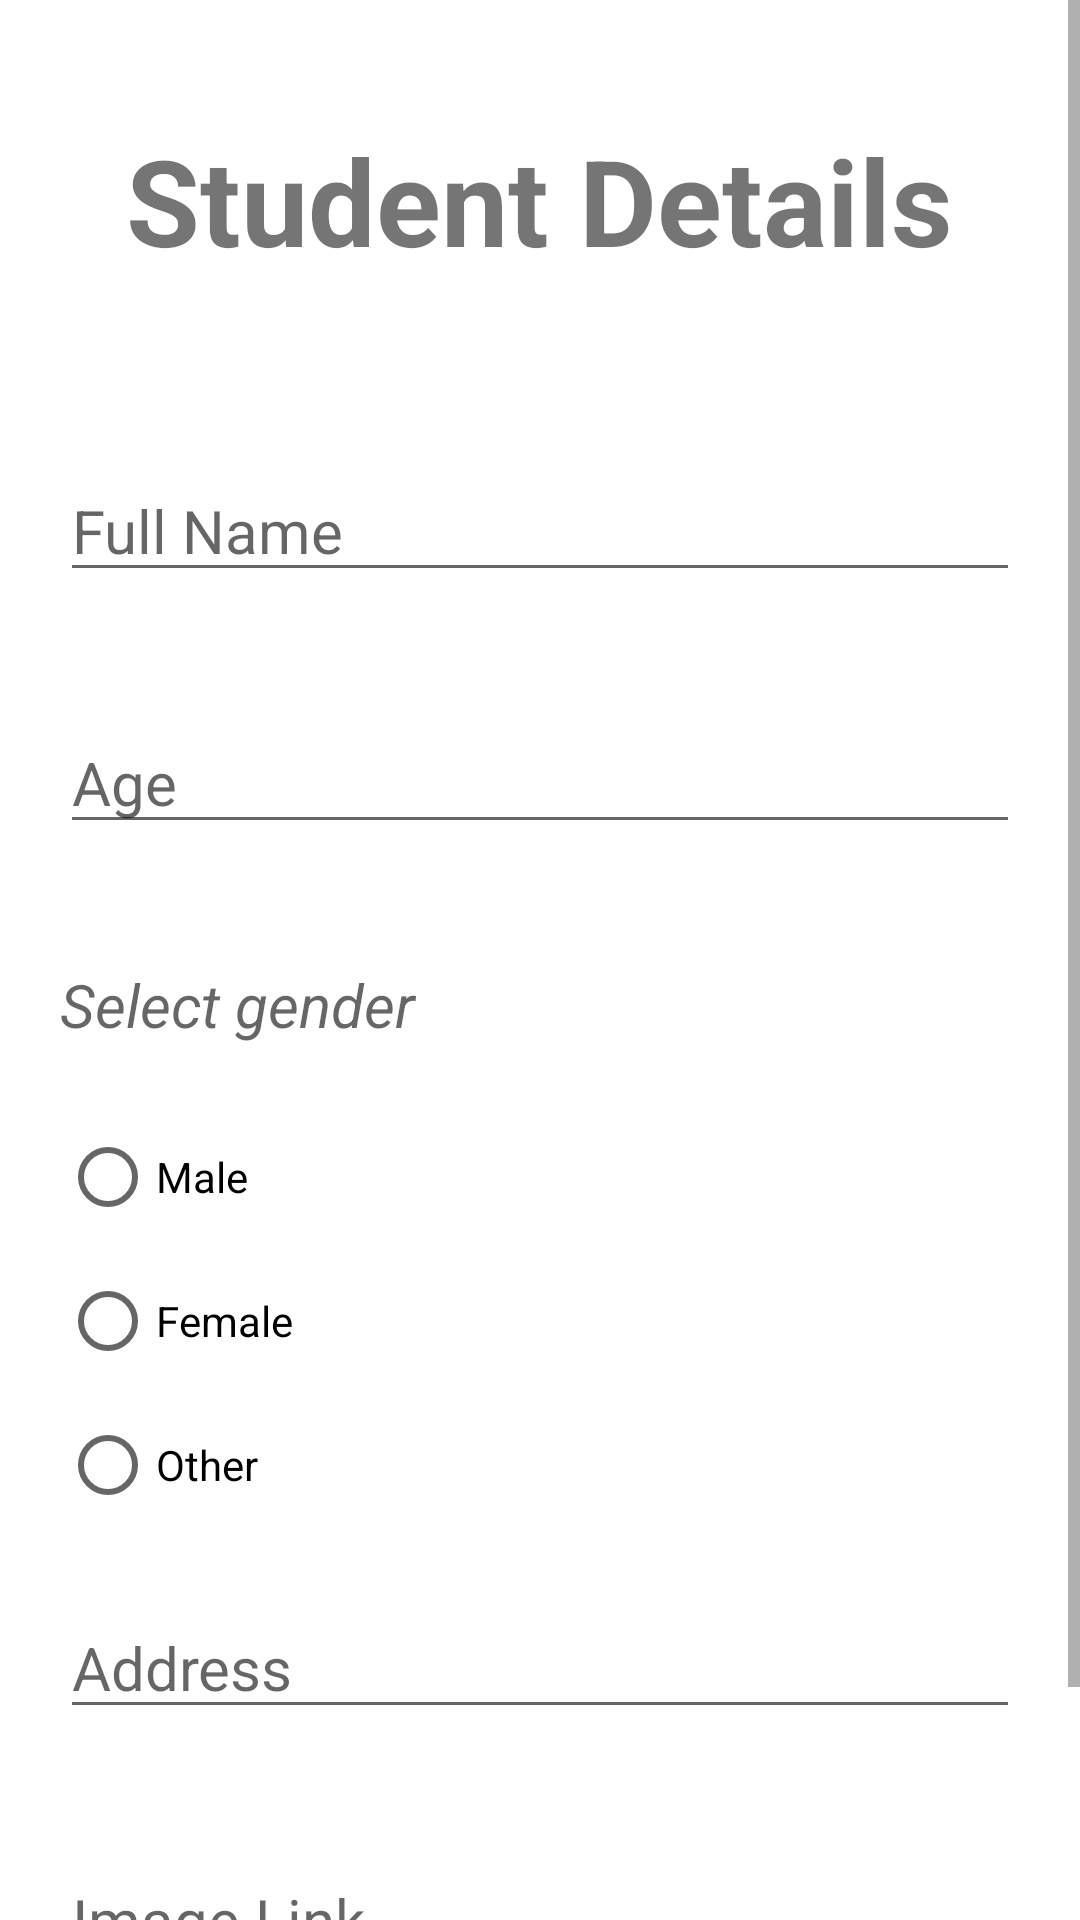

This screen was rendered from an Android layout file. Write that file and the resources it references.
<!-- AndroidManifest.xml: application theme Theme.Week6_SoftUser -->
<!-- res/layout/fragment_add_student.xml -->
<?xml version="1.0" encoding="utf-8"?>
<FrameLayout xmlns:android="http://schemas.android.com/apk/res/android"
    xmlns:tools="http://schemas.android.com/tools"
    android:layout_width="match_parent"
    android:layout_height="match_parent"
    tools:context=".Fragment.AddStudentFragment">

    <ScrollView
        android:layout_width="match_parent"
        android:layout_height="match_parent">

        <LinearLayout
            android:layout_width="match_parent"
            android:layout_height="wrap_content"
            android:orientation="vertical">

            <TextView
                android:layout_width="wrap_content"
                android:layout_height="wrap_content"
                android:text="Student Details"
                android:textSize="40dp"
                android:textStyle="bold"
                android:layout_gravity="center"
                android:layout_margin="40dp"/>

            <EditText
                android:id="@+id/etFn"
                android:layout_width="match_parent"
                android:layout_height="wrap_content"
                android:hint="Full Name"
                android:textSize="20dp"
                android:layout_margin="20dp"/>
            <EditText
                android:id="@+id/etAge"
                android:inputType="number"
                android:layout_width="match_parent"
                android:layout_height="wrap_content"
                android:hint="Age"
                android:textSize="20dp"
                android:layout_margin="20dp"/>

            <TextView
                android:layout_width="match_parent"
                android:layout_height="wrap_content"
                android:hint="Select gender"
                android:textStyle="italic"
                android:textSize="20dp"
                android:layout_margin="20dp"/>

            <RadioGroup
                android:id="@+id/rbGroup"
                android:layout_width="wrap_content"
                android:layout_height="wrap_content"
                android:orientation="vertical">
                <RadioButton
                    android:id="@+id/rbMale"
                    android:layout_width="wrap_content"
                    android:layout_height="wrap_content"
                    android:text="Male"
                    android:layout_marginLeft="20dp"/>
                <RadioButton
                    android:id="@+id/rbFemale"
                    android:layout_width="wrap_content"
                    android:layout_height="wrap_content"
                    android:text="Female"
                    android:layout_marginLeft="20dp"/>
                <RadioButton
                    android:id="@+id/rbOther"
                    android:layout_width="wrap_content"
                    android:layout_height="wrap_content"
                    android:text="Other"
                    android:layout_marginLeft="20dp"/>
            </RadioGroup>

            <EditText
                android:id="@+id/etAdd"
                android:layout_width="match_parent"
                android:layout_height="wrap_content"
                android:hint="Address"
                android:textSize="20dp"
                android:layout_margin="20dp"/>

            <EditText
                android:id="@+id/etImg"
                android:layout_width="match_parent"
                android:layout_height="wrap_content"
                android:hint="Image Link"
                android:textSize="20dp"
                android:layout_margin="20dp"/>

            <Button
                android:id="@+id/btnSave"
                android:layout_width="wrap_content"
                android:layout_height="wrap_content"
                android:text="Save"
                android:layout_gravity="center"/>
        </LinearLayout>

    </ScrollView>

</FrameLayout>
<!-- resources referenced by this layout -->
<resources>
  <style name="Theme.Week6_SoftUser" parent="Theme.MaterialComponents.DayNight.DarkActionBar">
          
          <item name="colorPrimary">@color/purple_500</item>
          <item name="colorPrimaryVariant">@color/purple_700</item>
          <item name="colorOnPrimary">@color/white</item>
          
          <item name="colorSecondary">@color/teal_200</item>
          <item name="colorSecondaryVariant">@color/teal_700</item>
          <item name="colorOnSecondary">@color/black</item>
          
          <item name="android:statusBarColor" tools:targetApi="l">?attr/colorPrimaryVariant</item>
          
      </style>
  <!-- not gathered from this repository: default colours our renderer supplied (Android Studio template values) -->
  <color name="purple_500">#FF6200EE</color>
  <color name="purple_700">#FF3700B3</color>
  <color name="teal_200">#FF03DAC5</color>
  <color name="teal_700">#FF018786</color>
  <color name="black">#FF000000</color>
  <color name="white">#FFFFFFFF</color>
</resources>
